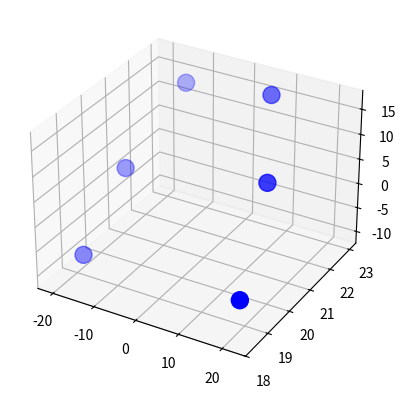

Python code for this plot: (Note: this script raises an exception after producing the figure.)
import matplotlib.pyplot as plt
from mpl_toolkits.mplot3d import Axes3D

# 定义三维点和向量的数据
points = [
    [-20.614698835973602, 19.373652302425526, -10.487693089421272],  # position1
    [-19.333608669180833, 21.027267311534096, 1.2994046686864642],  # position2
    [-14.975583272428599, 22.9876203197415, 12.705691899378316],  # position3
    [7.881531296712342, 22.549836324361276, 16.729263060478686],  # position4
    [16.119200343099227, 20.735475065959996, 7.970446349130512],  # position5
    [22.15070101208714, 18.33787377771725, -3.7083484228852397]  # position6
]
vectors = [
    [0.06931579820342743, 0.9675905512552262, -0.24282472123123894],  # vector1
    [0.09386657861388521, 0.9624498809797253, -0.25471413785150765],  # vector2
    [0.05767652440371166, 0.9719556255907315, -0.2279817545665387],  # vector3
    [0.06639506434288829, 0.9611507957765063, -0.26791947150047385],  # vector4
    [0.027319041072632055, 0.9741422124058094, -0.22427799714636779],  # vector5
    [0.019092224774177265, 0.9772534065235468, -0.21121379308959784]  # vector6
]

scale_factor = 3  # 调整缩放比例
vectors = [[scale_factor * x for x in vector] for vector in vectors]

# 分离坐标
x = [point[0] for point in points]
y = [point[1] for point in points]
z = [point[2] for point in points]
u = [vector[0] for vector in vectors]
v = [vector[1] for vector in vectors]
w = [vector[2] for vector in vectors]

# 创建三维图形
fig = plt.figure()
ax = fig.add_subplot(111, projection='3d')

# 绘制点
ax.scatter(x, y, z, color='blue', label='点',s=150)

# 绘制向量
for i in range(len(points)):
    ax.arrow(x[i], y[i], z[i], u[i], v[i], w[i], color='green', linewidth=2, length_includes_head=True, mutation_scale=20)

# 隐藏坐标轴刻度线
ax.set_xticks([])
ax.set_yticks([])
ax.set_zticks([])

# 隐藏坐标轴标签
ax.set_xlabel("")
ax.set_ylabel("")
ax.set_zlabel("")

# 隐藏图例
# plt.legend()  # 如果不需要图例，可以注释掉这一行

# 关闭网格线显示
ax.grid(False)

# 隐藏坐标轴平面
# 注意：这里使用了正确的属性名 xaxis, yaxis, zaxis
ax.xaxis.set_pane_color((1.0, 1.0, 1.0, 0.0))
ax.yaxis.set_pane_color((1.0, 1.0, 1.0, 0.0))
ax.zaxis.set_pane_color((1.0, 1.0, 1.0, 0.0))

ax.xaxis.line.set_visible(False)
ax.yaxis.line.set_visible(False)
ax.zaxis.line.set_visible(False)

# 显示图形
plt.show()